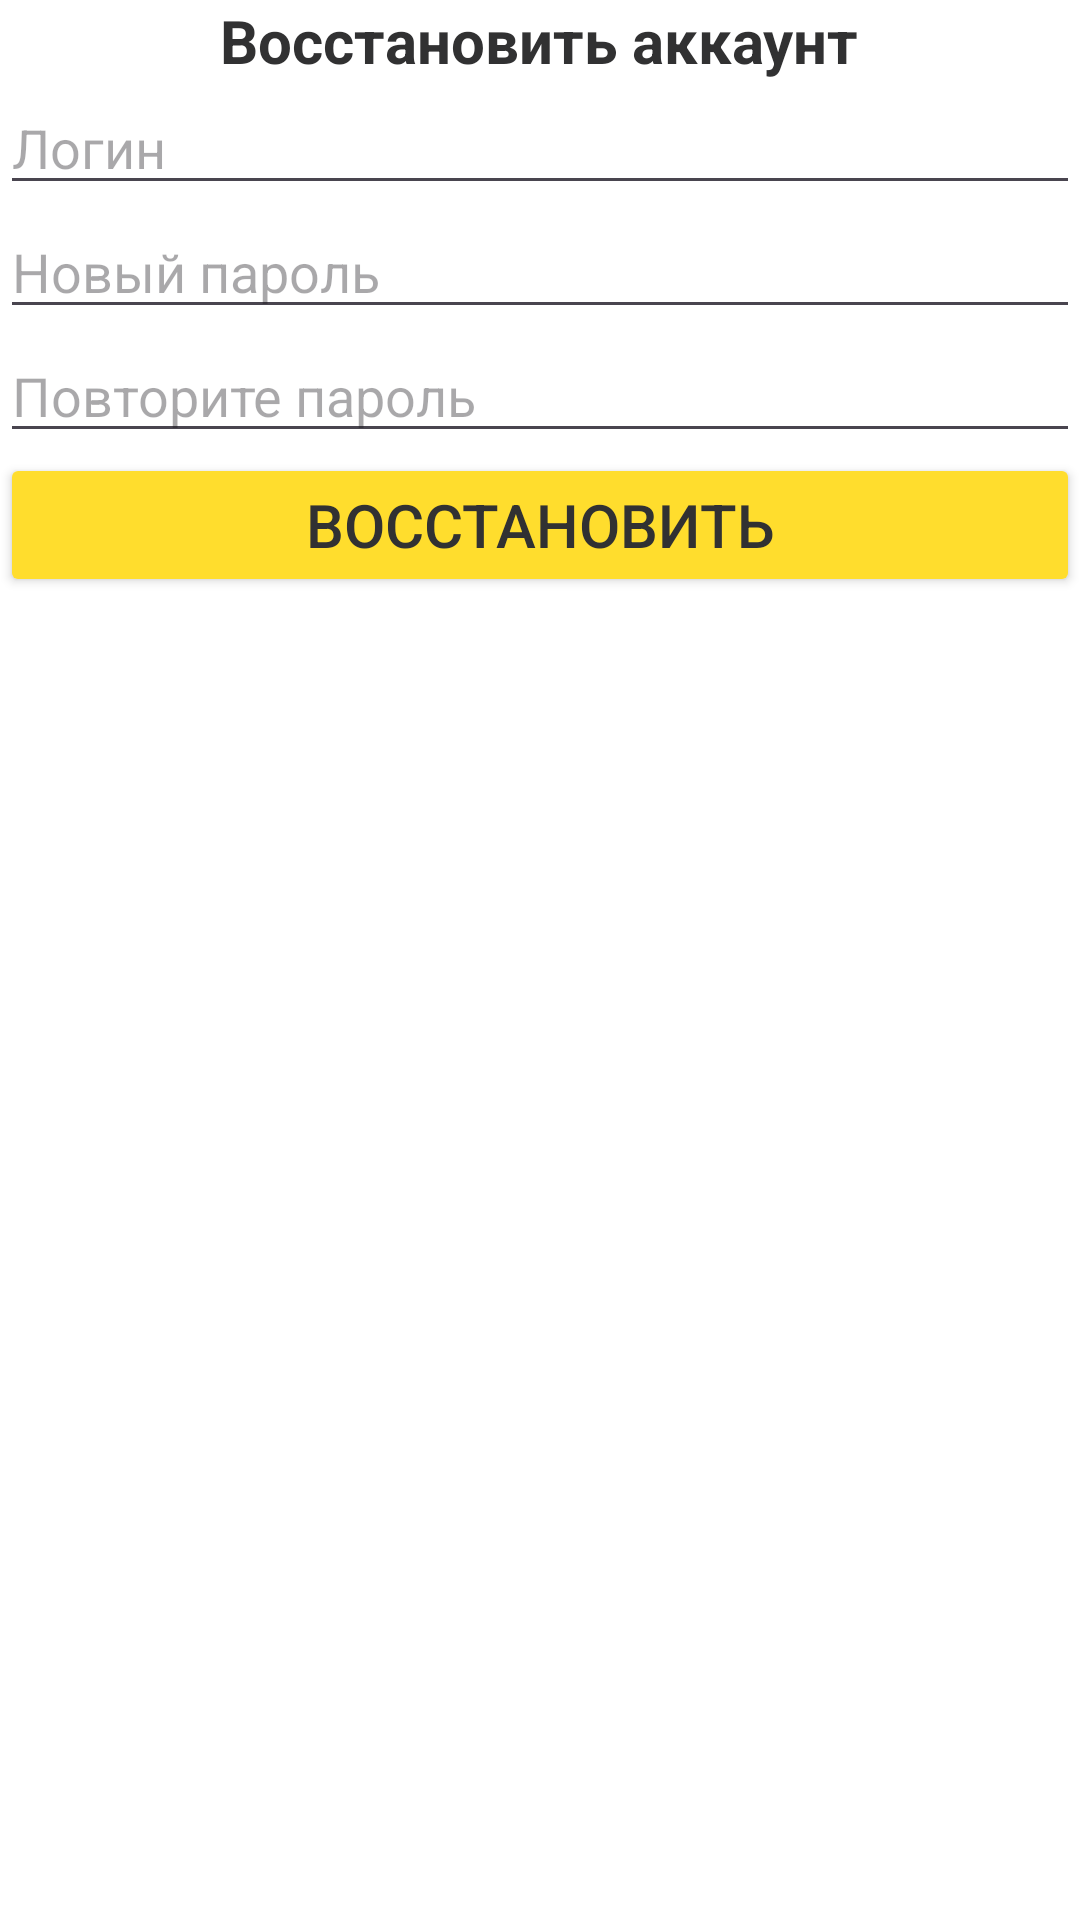

Layout XML and referenced resources for this Android screen:
<!-- AndroidManifest.xml: application theme Theme.Tprepmobile -->
<!-- res/layout/fragment_rec.xml -->
<?xml version="1.0" encoding="utf-8"?>
<FrameLayout xmlns:android="http://schemas.android.com/apk/res/android"
    android:id="@+id/mainRec"
    android:layout_width="match_parent"
    android:layout_height="match_parent">

    <LinearLayout
        android:layout_width="match_parent"
        android:layout_height="match_parent"
        android:orientation="vertical">

        <TextView
            android:layout_width="wrap_content"
            android:layout_height="wrap_content"
            android:layout_gravity="center_horizontal"
            android:layout_marginTop="@dimen/_20dp"
            android:text="Восстановить аккаунт"
            android:textSize="@dimen/defTextSize"
            android:textStyle="bold" />

        <EditText
            android:id="@+id/recLoginEditText"
            android:layout_width="match_parent"
            android:layout_height="wrap_content"
            android:layout_margin="@dimen/_16dp"
            android:hint="Логин"
            android:maxLength="30" />

        <EditText
            android:id="@+id/recNewPasswordEditText"
            android:layout_width="match_parent"
            android:layout_height="wrap_content"
            android:layout_marginHorizontal="@dimen/_16dp"
            android:hint="Новый пароль"
            android:inputType="textPassword"
            android:maxLength="30" />

        <EditText
            android:id="@+id/repeatRecNewPasswordEditText"
            android:layout_width="match_parent"
            android:layout_height="wrap_content"
            android:layout_marginTop="@dimen/_16dp"
            android:layout_marginHorizontal="@dimen/_16dp"
            android:hint="Повторите пароль"
            android:inputType="textPassword"
            android:maxLength="30" />

        <Button
            android:id="@+id/recButton"
            android:layout_width="match_parent"
            android:layout_height="wrap_content"
            android:layout_marginHorizontal="@dimen/_16dp"
            android:layout_marginTop="@dimen/_16dp"
            android:backgroundTint="@color/tPrepBackColor"
            android:text="Восстановить"
            android:textColor="@color/tPrepTextColor"
            android:textSize="@dimen/defTextSize" />

    </LinearLayout>

</FrameLayout>
<!-- resources referenced by this layout -->
<resources>
  <color name="tPrepBackColor">#FFFFDD2D</color>
  <color name="tPrepTextColor">#FF313132</color>
  <dimen name="defTextSize">20sp</dimen>
  <style name="Theme.Tprepmobile" parent="Base.Theme.Tprepmobile">
  
      </style>
  <style name="Base.Theme.Tprepmobile" parent="Theme.Material3.DayNight.NoActionBar">
  
          <item name="colorPrimary">@color/tPrepBackColor</item>
          <item name="colorPrimaryDark">@color/white</item>
          <item name="colorAccent">@color/black</item>
          <item name="android:textColor">@color/tPrepTextColor</item>
          <item name="android:windowBackground">@color/white</item>
          <item name="android:statusBarColor">@color/black</item>
  
      </style>
  <color name="white">#FFFFFFFF</color>
  <color name="black">#FF000000</color>
</resources>
